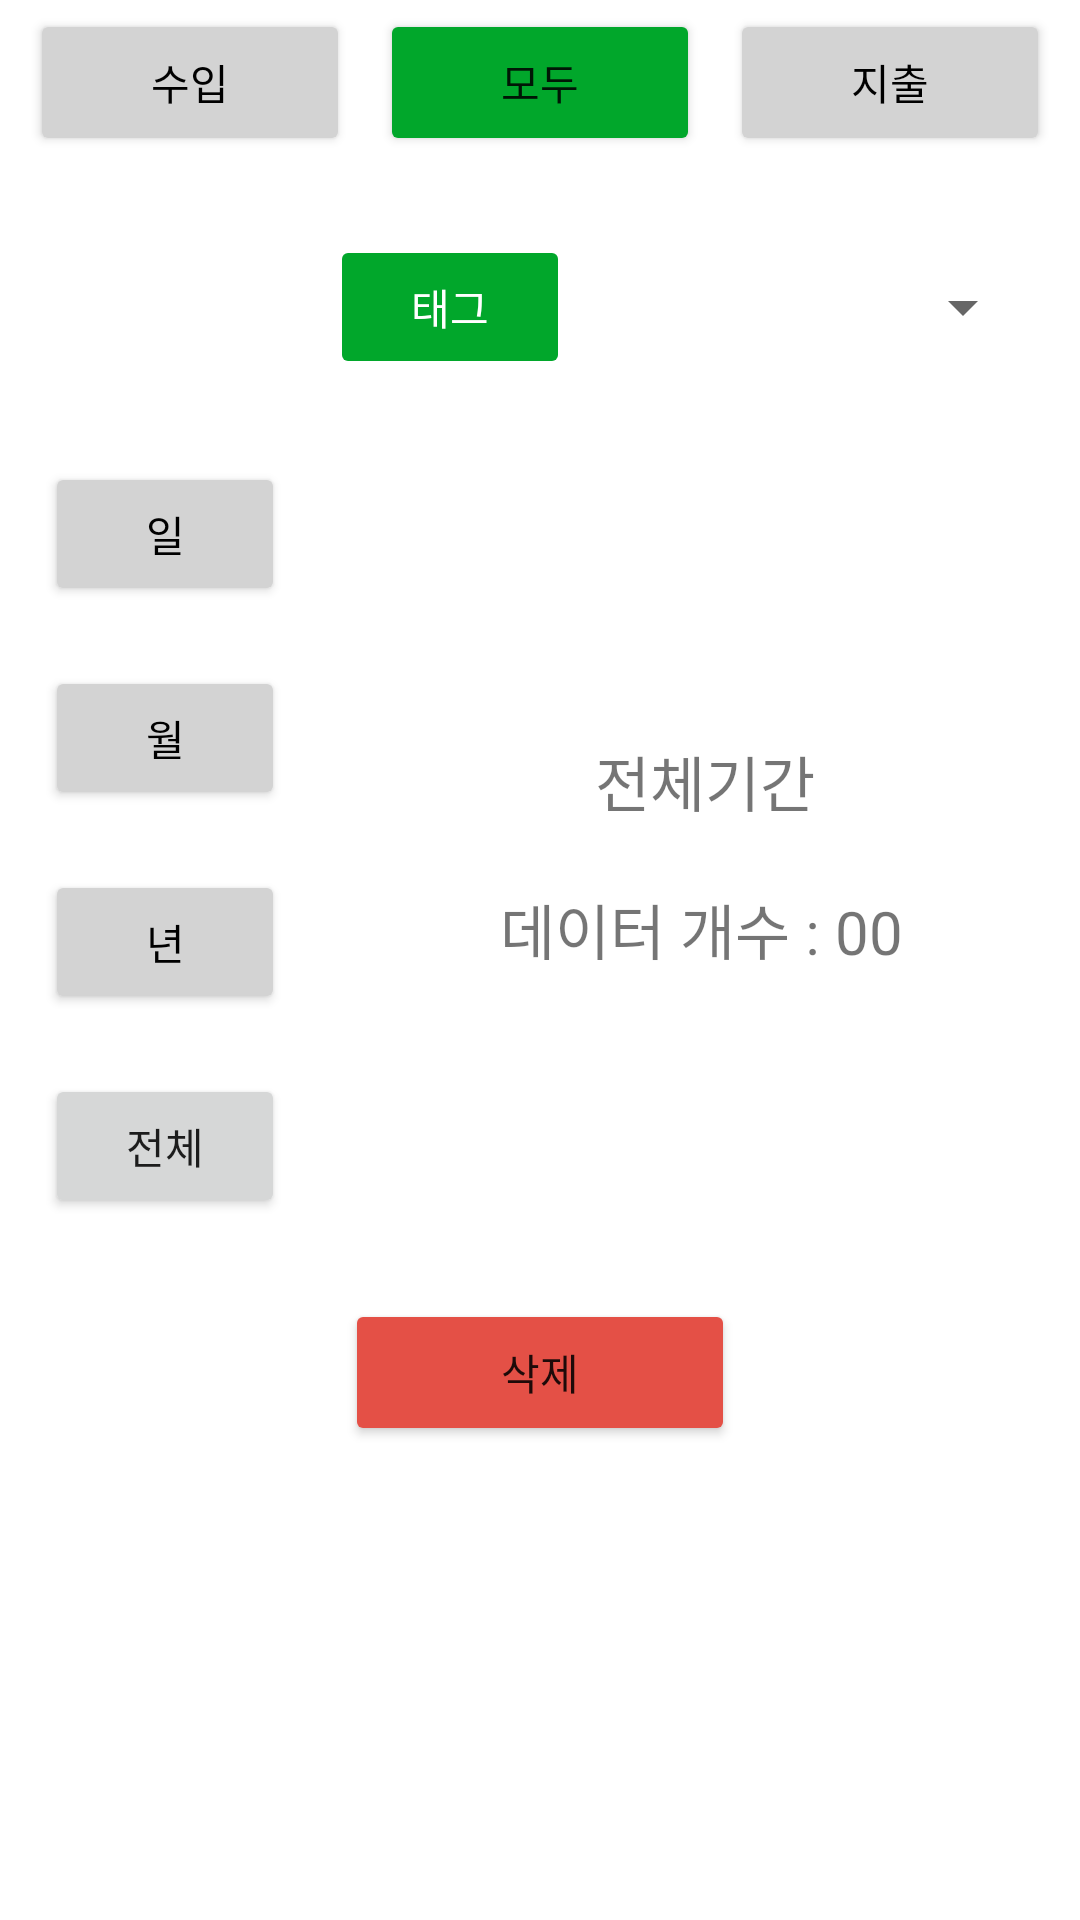

Here is an Android app screen rendered from its layout file. Give the layout XML and the strings, colors and styles it references.
<!-- AndroidManifest.xml: application theme Theme.Account -->
<!-- res/layout/data_del.xml -->
<?xml version="1.0" encoding="utf-8"?>
<LinearLayout xmlns:android="http://schemas.android.com/apk/res/android"
    xmlns:app="http://schemas.android.com/apk/res-auto"
    xmlns:tools="http://schemas.android.com/tools"
    android:layout_width="match_parent"
    android:layout_height="match_parent"
    android:gravity="center"
    android:orientation="vertical">

    <LinearLayout
        android:layout_width="match_parent"
        android:layout_height="55dp"
        android:gravity="center"
        android:layout_marginBottom="20dp"
        android:orientation="horizontal">

        <Button
            android:id="@+id/btnIncome"
            android:layout_width="0dp"
            android:layout_weight="1"
            android:layout_height="49dp"
            android:layout_marginHorizontal="10dp"
            android:backgroundTint="@color/lightGrey"
            android:textColor="@color/black"
            android:text="수입" />

        <Button
            android:id="@+id/btnBoth"
            android:layout_width="0dp"
            android:layout_weight="1"
            android:layout_height="49dp"
            android:backgroundTint="@color/plan"
            android:text="모두" />

        <Button
            android:id="@+id/btnOutcome"
            android:layout_width="0dp"
            android:layout_weight="1"
            android:layout_height="49dp"
            android:layout_marginHorizontal="10dp"
            android:backgroundTint="@color/lightGrey"
            android:textColor="@color/black"
            android:text="지출" />
    </LinearLayout>

    <FrameLayout
        android:id="@+id/frameLayout"
        android:layout_width="match_parent"
        android:layout_height="0dp"
        android:layout_weight="1">

        <LinearLayout
            android:layout_width="match_parent"
            android:layout_height="match_parent"
            android:orientation="vertical">

            <LinearLayout
                android:layout_width="match_parent"
                android:layout_height="55dp"
                android:gravity="center"
                android:orientation="horizontal">

                <Button
                    android:id="@+id/btnTag"
                    android:layout_width="80dp"
                    android:layout_height="wrap_content"
                    android:layout_marginStart="110dp"
                    android:enabled="false"
                    android:backgroundTint="@color/plan"
                    android:textColor="@color/white"
                    android:text="태그" />

                <Spinner
                    android:id="@+id/spinner"
                    android:layout_width="0dp"
                    android:layout_height="wrap_content"
                    android:layout_marginHorizontal="15dp"
                    android:layout_weight="1"
                    android:textSize="25sp" />


            </LinearLayout>

            <LinearLayout
                android:layout_width="match_parent"
                android:layout_height="300dp"
                android:orientation="vertical">

                <LinearLayout
                    android:layout_width="match_parent"
                    android:layout_height="match_parent"
                    android:orientation="horizontal">

                    <LinearLayout
                        android:layout_width="80dp"
                        android:layout_marginHorizontal="15dp"
                        android:layout_height="match_parent"
                        android:gravity="center"
                        android:orientation="vertical">

                        <Button
                            android:id="@+id/btnDay"
                            android:layout_width="match_parent"
                            android:layout_height="wrap_content"
                            android:layout_marginVertical="10dp"
                            android:backgroundTint="@color/lightGrey"
                            android:textColor="@color/black"
                            android:text="일" />

                        <Button
                            android:id="@+id/btnMonth"
                            android:layout_width="match_parent"
                            android:layout_height="wrap_content"
                            android:layout_marginVertical="10dp"
                            android:backgroundTint="@color/lightGrey"
                            android:textColor="@color/black"
                            android:text="월" />

                        <Button
                            android:id="@+id/btnYear"
                            android:layout_width="match_parent"
                            android:layout_height="wrap_content"
                            android:layout_marginVertical="10dp"
                            android:backgroundTint="@color/lightGrey"
                            android:textColor="@color/black"
                            android:text="년" />

                        <Button
                            android:id="@+id/btnAll"
                            android:layout_width="match_parent"
                            android:layout_height="wrap_content"
                            android:layout_marginVertical="10dp"
                            android:text="전체" />
                    </LinearLayout>

                    <LinearLayout
                        android:layout_width="match_parent"
                        android:layout_height="match_parent"
                        android:orientation="vertical"
                        android:gravity="center">

                        <TextView
                            android:id="@+id/textView"
                            android:layout_width="match_parent"
                            android:layout_height="0dp"
                            android:layout_weight="1"
                            android:gravity="bottom|center"
                            android:layout_marginBottom="10dp"
                            android:textSize="20sp"
                            android:text="전체기간" />

                        <LinearLayout
                            android:layout_width="match_parent"
                            android:layout_height="0dp"
                            android:layout_weight="1"
                            android:orientation="horizontal"
                            android:gravity="top">

                            <TextView
                                android:layout_width="0dp"
                                android:layout_weight="2"
                                android:layout_height="wrap_content"
                                android:gravity="end"
                                android:layout_marginTop="10dp"
                                android:textSize="20sp"
                                android:text="데이터 개수 :" />

                            <TextView
                                android:id="@+id/tvNum"
                                android:layout_width="0dp"
                                android:layout_weight="1"
                                android:layout_height="wrap_content"
                                android:layout_marginTop="10dp"
                                android:layout_marginStart="5dp"
                                android:textSize="20sp"
                                android:text="00" />
                        </LinearLayout>


                    </LinearLayout>

                </LinearLayout>

            </LinearLayout>

            <Button
                android:id="@+id/btnDelete"
                android:layout_width="130dp"
                android:layout_height="49dp"
                android:layout_margin="3dp"
                android:layout_gravity="center"
                android:backgroundTint="@color/outcome"
                android:text="삭제" />


        </LinearLayout>

    </FrameLayout>
</LinearLayout>
<!-- resources referenced by this layout -->
<resources>
  <color name="black">#FF000000</color>
  <color name="lightGrey">#D3D3D3</color>
  <color name="outcome">#E45046</color>
  <color name="plan">#01A72B</color>
  <color name="white">#FFFFFFFF</color>
  <style name="Theme.Account" parent="Theme.MaterialComponents.DayNight.NoActionBar">
          
          <item name="colorPrimary">@color/plan</item>
          <item name="colorPrimaryVariant">@color/plan</item>
          <item name="colorOnPrimary">@color/white</item>
          
          <item name="colorSecondary">@color/plan</item>
          <item name="colorSecondaryVariant">@color/plan</item>
          <item name="colorOnSecondary">@color/black</item>
          
          <item name="android:statusBarColor">?attr/colorPrimaryVariant</item>
          
      </style>
</resources>
